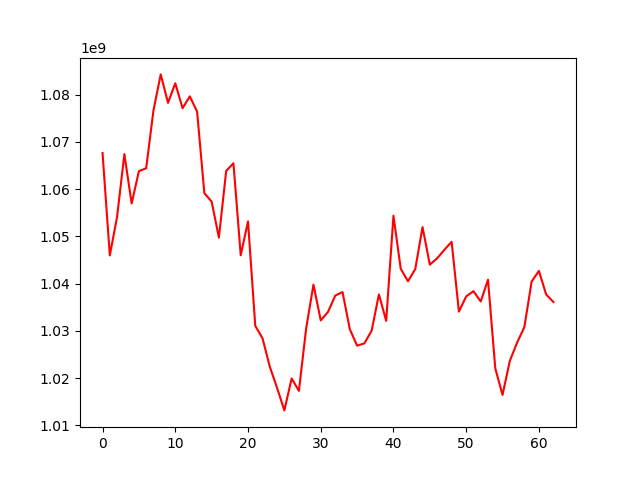

The table this chart was drawn from, first rows:
, 0
0, 1067627095
1, 1045959542
2, 1054136197
3, 1067407909
4, 1056966120
5, 1063801828
6, 1064414724
7, 1076652233
8, 1084288500
9, 1078262120
10, 1082410373
11, 1077130685
12, 1079637308
13, 1076421842
14, 1059129660
15, 1057360649
16, 1049731606
17, 1063845460
18, 1065470363
19, 1045992860
20, 1053162987
21, 1031039538
22, 1028391348
23, 1022377770
24, 1017894971
25, 1013140941
26, 1019909996
27, 1017274597
28, 1030544914
29, 1039773829
30, 1032204718
31, 1033995195
32, 1037458902
33, 1038192157
34, 1030333975
35, 1026846843
36, 1027328896
37, 1030011023
38, 1037706917
39, 1032099749
40, 1054369544
41, 1043132487
42, 1040481017
43, 1043076683
44, 1051955587
45, 1044003742
46, 1045334825
47, 1047146900
48, 1048848962
49, 1034047648
50, 1037283654
51, 1038391921
52, 1036199518
53, 1040824523
54, 1022048631
55, 1016418113
56, 1023621675
57, 1027495979
58, 1030782131
59, 1040427647
... 3 more rows
